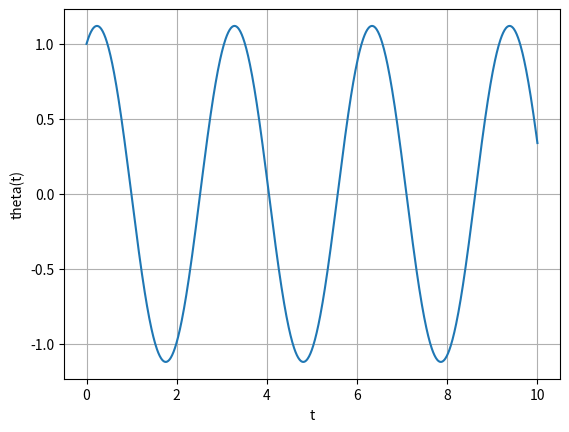
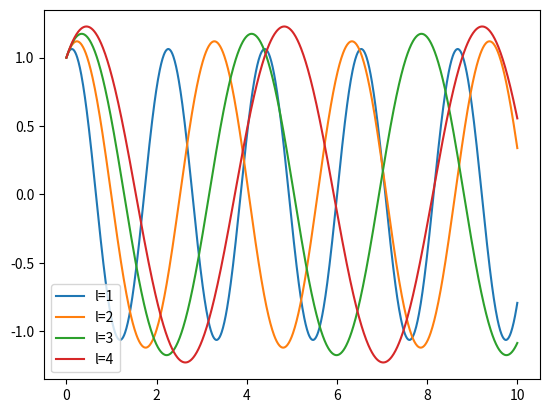
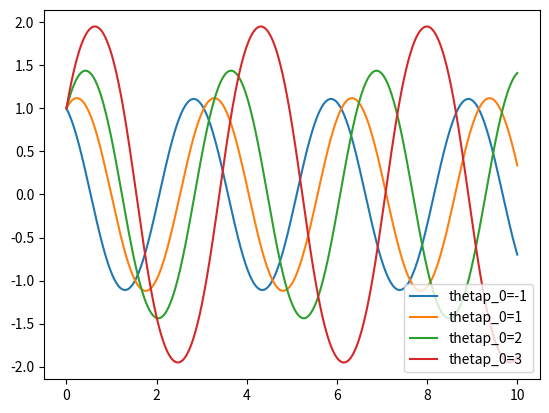

Here is the Python script that generated these plots, in order:
import matplotlib.pyplot as plt
import numpy as np


def euler(t0,x0,v0,z,N,l):
    #initialisation
    tab_x = np.zeros(N)
    tab_v = np.zeros(N)
    tab_t = np.linspace(t0,z,N)
    pas=z/N
    c=g/l
    x=x0
    v=v0

    #méthode d'euler "asymétrique"
    for i in range (N):
        tab_x[i]=x
        tab_v[i]=v
        x=x+v*pas
        v=v-c*np.sin(x)*pas
    return (tab_t,tab_x,tab_v)

g=10
l=2
z=10
N=1000

t0=0
x0=1
v0=1

(t,x,v)=euler(t0,x0,v0,z,N,l)

#graphique de la vraie solution avec la méthode d'euler a symétrique
plt.figure("position angulaire (theta) en fonction de t")
plt.plot(t,x,label="solution par la méthode d'euler")
plt.xlabel("t")
plt.ylabel("theta(t)")
plt.axis()
plt.grid()

#graphique pour 4 l différents
L=[1,2,3,4]
plt.figure("theta en fonction de t, 4 l différents")
for l in L:
    (t,x,v)=euler(t0,x0,v0,z,N,l)
    plt.plot(t,x,label='l='+str(l))
plt.legend()

#graphique pour 4 v (thetha point) différents 
plt.figure("theta en fonction de t, 4 thetap_0 différents")
l=2
T=[-1,1,2,3]
for k in T:
    (t,x,v)=euler(t0,x0,k,z,N,l)
    plt.plot(t,x,label='thetap_0='+str(k))
plt.legend()

plt.show()